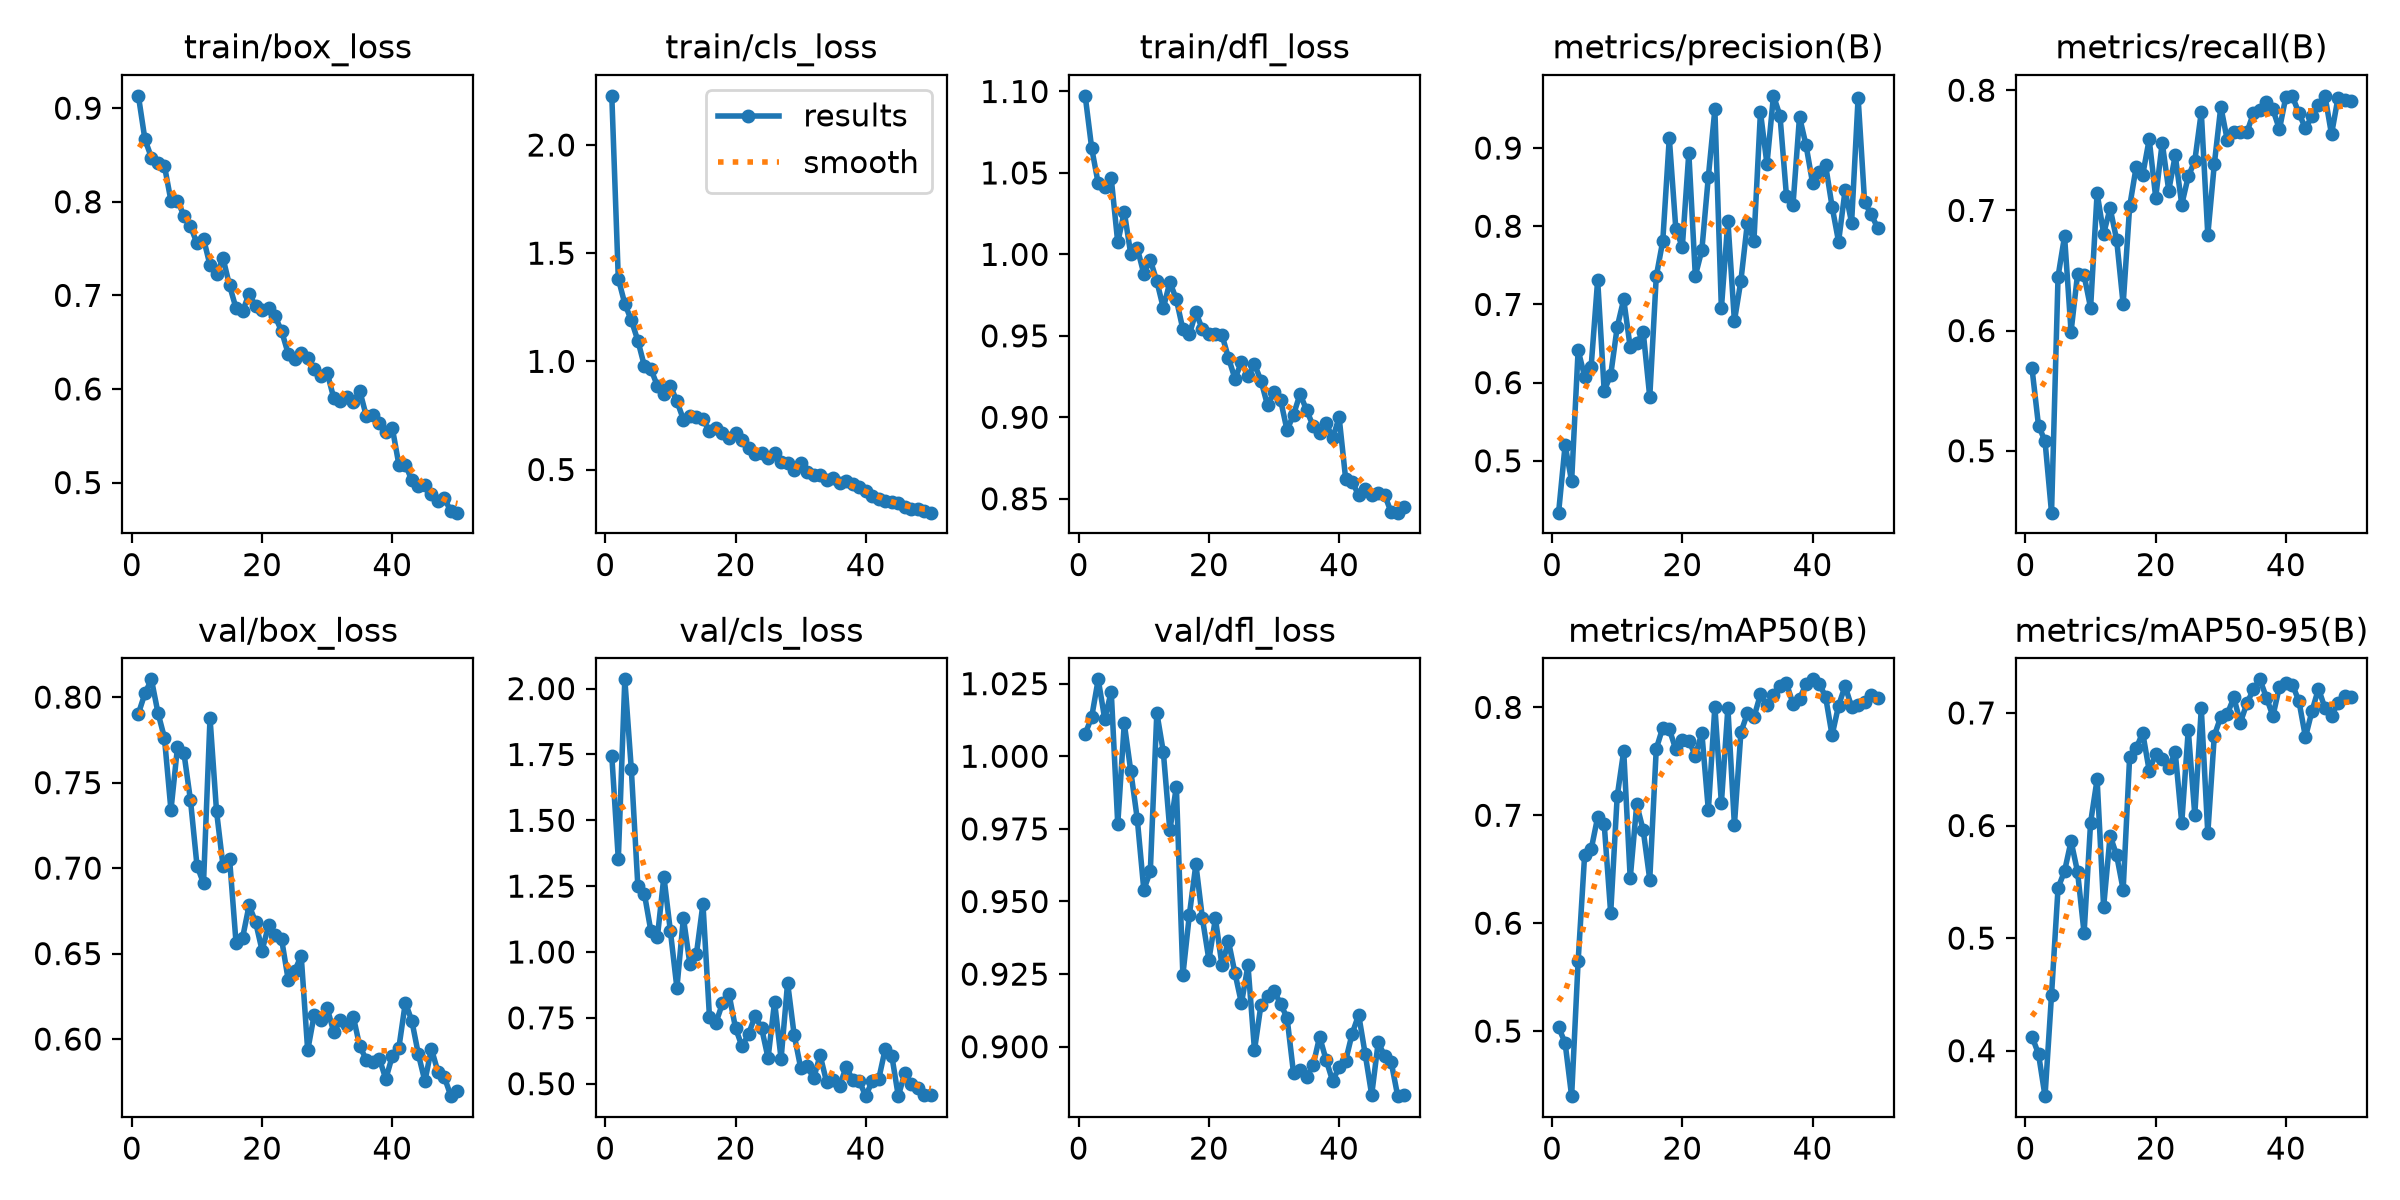

Source data for this figure (header and first rows):
epoch, time, train/box_loss, train/cls_loss, train/dfl_loss, metrics/precision(B), metrics/recall(B), metrics/mAP50(B), metrics/mAP50-95(B), val/box_loss, val/cls_loss, val/dfl_loss, lr/pg0, lr/pg1, lr/pg2
1, 113.3, 0.9132, 2.227, 1.097, 0.4337, 0.5686, 0.5036, 0.4126, 0.7903, 1.745, 1.008, 0.0003327, 0.0003327, 0.06706
2, 220.2, 0.8668, 1.382, 1.065, 0.5201, 0.521, 0.489, 0.3971, 0.8021, 1.353, 1.014, 0.0006529, 0.0006529, 0.03405
3, 326.7, 0.8471, 1.266, 1.044, 0.4738, 0.5081, 0.4397, 0.3596, 0.8104, 2.035, 1.026, 0.0009598, 0.0009598, 0.00102
4, 433.1, 0.841, 1.19, 1.042, 0.6416, 0.4485, 0.5648, 0.4497, 0.7909, 1.693, 1.013, 0.0009406, 0.0009406, 0.0009406
5, 539.7, 0.8383, 1.096, 1.047, 0.6077, 0.645, 0.6633, 0.5444, 0.7762, 1.251, 1.022, 0.0009208, 0.0009208, 0.0009208
6, 645.6, 0.801, 0.9791, 1.007, 0.6205, 0.6785, 0.6683, 0.5595, 0.7339, 1.222, 0.9766, 0.000901, 0.000901, 0.000901
7, 751.8, 0.8013, 0.9649, 1.026, 0.7314, 0.5991, 0.6983, 0.586, 0.7706, 1.08, 1.011, 0.0008812, 0.0008812, 0.0008812
8, 858.8, 0.7851, 0.8869, 1, 0.5897, 0.647, 0.6922, 0.5587, 0.7671, 1.056, 0.9949, 0.0008614, 0.0008614, 0.0008614
9, 966.7, 0.7737, 0.851, 1.004, 0.6095, 0.6459, 0.6093, 0.5044, 0.7397, 1.286, 0.9784, 0.0008416, 0.0008416, 0.0008416
10, 1075, 0.7557, 0.8867, 0.9881, 0.6711, 0.619, 0.7176, 0.6026, 0.7014, 1.079, 0.9541, 0.0008218, 0.0008218, 0.0008218
11, 1181, 0.7607, 0.8155, 0.9966, 0.7064, 0.7144, 0.7596, 0.6411, 0.6911, 0.8638, 0.9604, 0.000802, 0.000802, 0.000802
12, 1288, 0.7321, 0.731, 0.9836, 0.645, 0.6806, 0.6415, 0.5277, 0.7878, 1.129, 1.015, 0.0007822, 0.0007822, 0.0007822
13, 1395, 0.7227, 0.7468, 0.9671, 0.6506, 0.7018, 0.7101, 0.591, 0.7333, 0.9536, 1.001, 0.0007624, 0.0007624, 0.0007624
14, 1501, 0.7396, 0.7408, 0.983, 0.6645, 0.6755, 0.686, 0.5736, 0.7012, 0.9931, 0.9745, 0.0007426, 0.0007426, 0.0007426
15, 1608, 0.7106, 0.7319, 0.9724, 0.5815, 0.622, 0.6404, 0.543, 0.7055, 1.183, 0.9895, 0.0007228, 0.0007228, 0.0007228
16, 1716, 0.6862, 0.6765, 0.954, 0.7358, 0.7034, 0.7616, 0.6613, 0.6561, 0.7536, 0.9246, 0.000703, 0.000703, 0.000703
17, 1825, 0.6829, 0.6897, 0.951, 0.7812, 0.7362, 0.7812, 0.6686, 0.6592, 0.732, 0.9455, 0.0006832, 0.0006832, 0.0006832
18, 1935, 0.7017, 0.6682, 0.9645, 0.9128, 0.7295, 0.7799, 0.6824, 0.6782, 0.8052, 0.9628, 0.0006634, 0.0006634, 0.0006634
19, 2044, 0.6882, 0.644, 0.9539, 0.797, 0.7591, 0.761, 0.6488, 0.6684, 0.8399, 0.9442, 0.0006436, 0.0006436, 0.0006436
20, 2152, 0.6847, 0.6694, 0.9509, 0.7734, 0.7107, 0.7701, 0.6635, 0.6518, 0.7119, 0.9299, 0.0006238, 0.0006238, 0.0006238
21, 2264, 0.6865, 0.6368, 0.9513, 0.8938, 0.7563, 0.7693, 0.6595, 0.6667, 0.6414, 0.9442, 0.000604, 0.000604, 0.000604
22, 2375, 0.6774, 0.599, 0.9506, 0.7365, 0.7166, 0.7553, 0.6512, 0.6609, 0.6885, 0.9281, 0.0005842, 0.0005842, 0.0005842
23, 2484, 0.6617, 0.5729, 0.9366, 0.7695, 0.7457, 0.7764, 0.665, 0.6583, 0.7559, 0.9363, 0.0005644, 0.0005644, 0.0005644
24, 2597, 0.6378, 0.5762, 0.9237, 0.8634, 0.7048, 0.7047, 0.6023, 0.6348, 0.7117, 0.9254, 0.0005446, 0.0005446, 0.0005446
25, 2708, 0.6324, 0.5514, 0.9338, 0.9495, 0.7283, 0.8007, 0.685, 0.6398, 0.5974, 0.915, 0.0005248, 0.0005248, 0.0005248
26, 2820, 0.6381, 0.574, 0.9252, 0.6948, 0.7411, 0.7113, 0.6095, 0.6488, 0.8109, 0.9281, 0.000505, 0.000505, 0.000505
27, 2931, 0.6333, 0.535, 0.9326, 0.8073, 0.7817, 0.7994, 0.704, 0.5933, 0.5945, 0.8988, 0.0004852, 0.0004852, 0.0004852
28, 3044, 0.621, 0.5302, 0.9224, 0.6788, 0.6795, 0.691, 0.5931, 0.6142, 0.8835, 0.9145, 0.0004654, 0.0004654, 0.0004654
29, 3159, 0.6134, 0.4974, 0.9074, 0.7305, 0.7384, 0.7769, 0.6798, 0.6112, 0.6867, 0.9175, 0.0004456, 0.0004456, 0.0004456
30, 3266, 0.6172, 0.53, 0.9154, 0.8047, 0.7863, 0.7946, 0.6966, 0.618, 0.5614, 0.9194, 0.0004258, 0.0004258, 0.0004258
31, 3375, 0.5904, 0.4884, 0.9107, 0.7817, 0.7582, 0.7909, 0.6991, 0.6042, 0.5666, 0.9147, 0.000406, 0.000406, 0.000406
32, 3488, 0.5872, 0.4749, 0.8921, 0.946, 0.7654, 0.8121, 0.7138, 0.6109, 0.5211, 0.91, 0.0003862, 0.0003862, 0.0003862
33, 3602, 0.5914, 0.4768, 0.9017, 0.8795, 0.7652, 0.8019, 0.6914, 0.6084, 0.6078, 0.8908, 0.0003664, 0.0003664, 0.0003664
34, 3717, 0.5865, 0.4516, 0.9143, 0.9668, 0.7649, 0.8119, 0.7084, 0.6132, 0.5051, 0.8921, 0.0003466, 0.0003466, 0.0003466
35, 3837, 0.598, 0.4591, 0.9044, 0.9415, 0.7808, 0.82, 0.7209, 0.5957, 0.5155, 0.8896, 0.0003268, 0.0003268, 0.0003268
36, 3954, 0.571, 0.4372, 0.8947, 0.8382, 0.7838, 0.8221, 0.7298, 0.588, 0.4925, 0.8936, 0.000307, 0.000307, 0.000307
37, 4071, 0.5717, 0.4472, 0.8906, 0.8275, 0.7903, 0.8034, 0.7137, 0.5865, 0.5645, 0.9034, 0.0002872, 0.0002872, 0.0002872
38, 4188, 0.5638, 0.435, 0.8966, 0.9401, 0.784, 0.8079, 0.6973, 0.5885, 0.513, 0.8955, 0.0002674, 0.0002674, 0.0002674
39, 4303, 0.5543, 0.4175, 0.8871, 0.9036, 0.7674, 0.8216, 0.7233, 0.5767, 0.5113, 0.8882, 0.0002476, 0.0002476, 0.0002476
40, 4412, 0.5582, 0.4, 0.9, 0.8557, 0.7948, 0.826, 0.7268, 0.5901, 0.4527, 0.8929, 0.0002278, 0.0002278, 0.0002278
41, 4519, 0.5192, 0.3791, 0.8622, 0.8692, 0.7948, 0.8221, 0.725, 0.5948, 0.5105, 0.8952, 0.000208, 0.000208, 0.000208
42, 4625, 0.5192, 0.3635, 0.8604, 0.8784, 0.7808, 0.8101, 0.7104, 0.6213, 0.5179, 0.9045, 0.0001882, 0.0001882, 0.0001882
43, 4731, 0.5024, 0.353, 0.8522, 0.8252, 0.7683, 0.7741, 0.6784, 0.6106, 0.633, 0.911, 0.0001684, 0.0001684, 0.0001684
44, 4838, 0.4966, 0.3496, 0.8559, 0.7802, 0.7784, 0.8017, 0.7017, 0.5911, 0.6064, 0.8975, 0.0001486, 0.0001486, 0.0001486
45, 4945, 0.4975, 0.3431, 0.8522, 0.8461, 0.7878, 0.8198, 0.7215, 0.5754, 0.4533, 0.8834, 0.0001288, 0.0001288, 0.0001288
46, 5051, 0.4878, 0.3276, 0.8532, 0.8046, 0.7953, 0.8004, 0.7042, 0.5944, 0.5403, 0.9015, 0.000109, 0.000109, 0.000109
47, 5157, 0.4808, 0.3158, 0.8521, 0.9644, 0.7633, 0.8024, 0.6973, 0.5808, 0.4991, 0.8968, 8.92e-05, 8.92e-05, 8.92e-05
48, 5264, 0.483, 0.3172, 0.8417, 0.8306, 0.7938, 0.8051, 0.7091, 0.5776, 0.4822, 0.8946, 6.94e-05, 6.94e-05, 6.94e-05
49, 5370, 0.4691, 0.3094, 0.8415, 0.8154, 0.792, 0.8112, 0.7149, 0.5666, 0.4572, 0.883, 4.96e-05, 4.96e-05, 4.96e-05
50, 5475, 0.4678, 0.3006, 0.8449, 0.7979, 0.7907, 0.809, 0.7138, 0.5697, 0.4579, 0.8834, 2.98e-05, 2.98e-05, 2.98e-05
